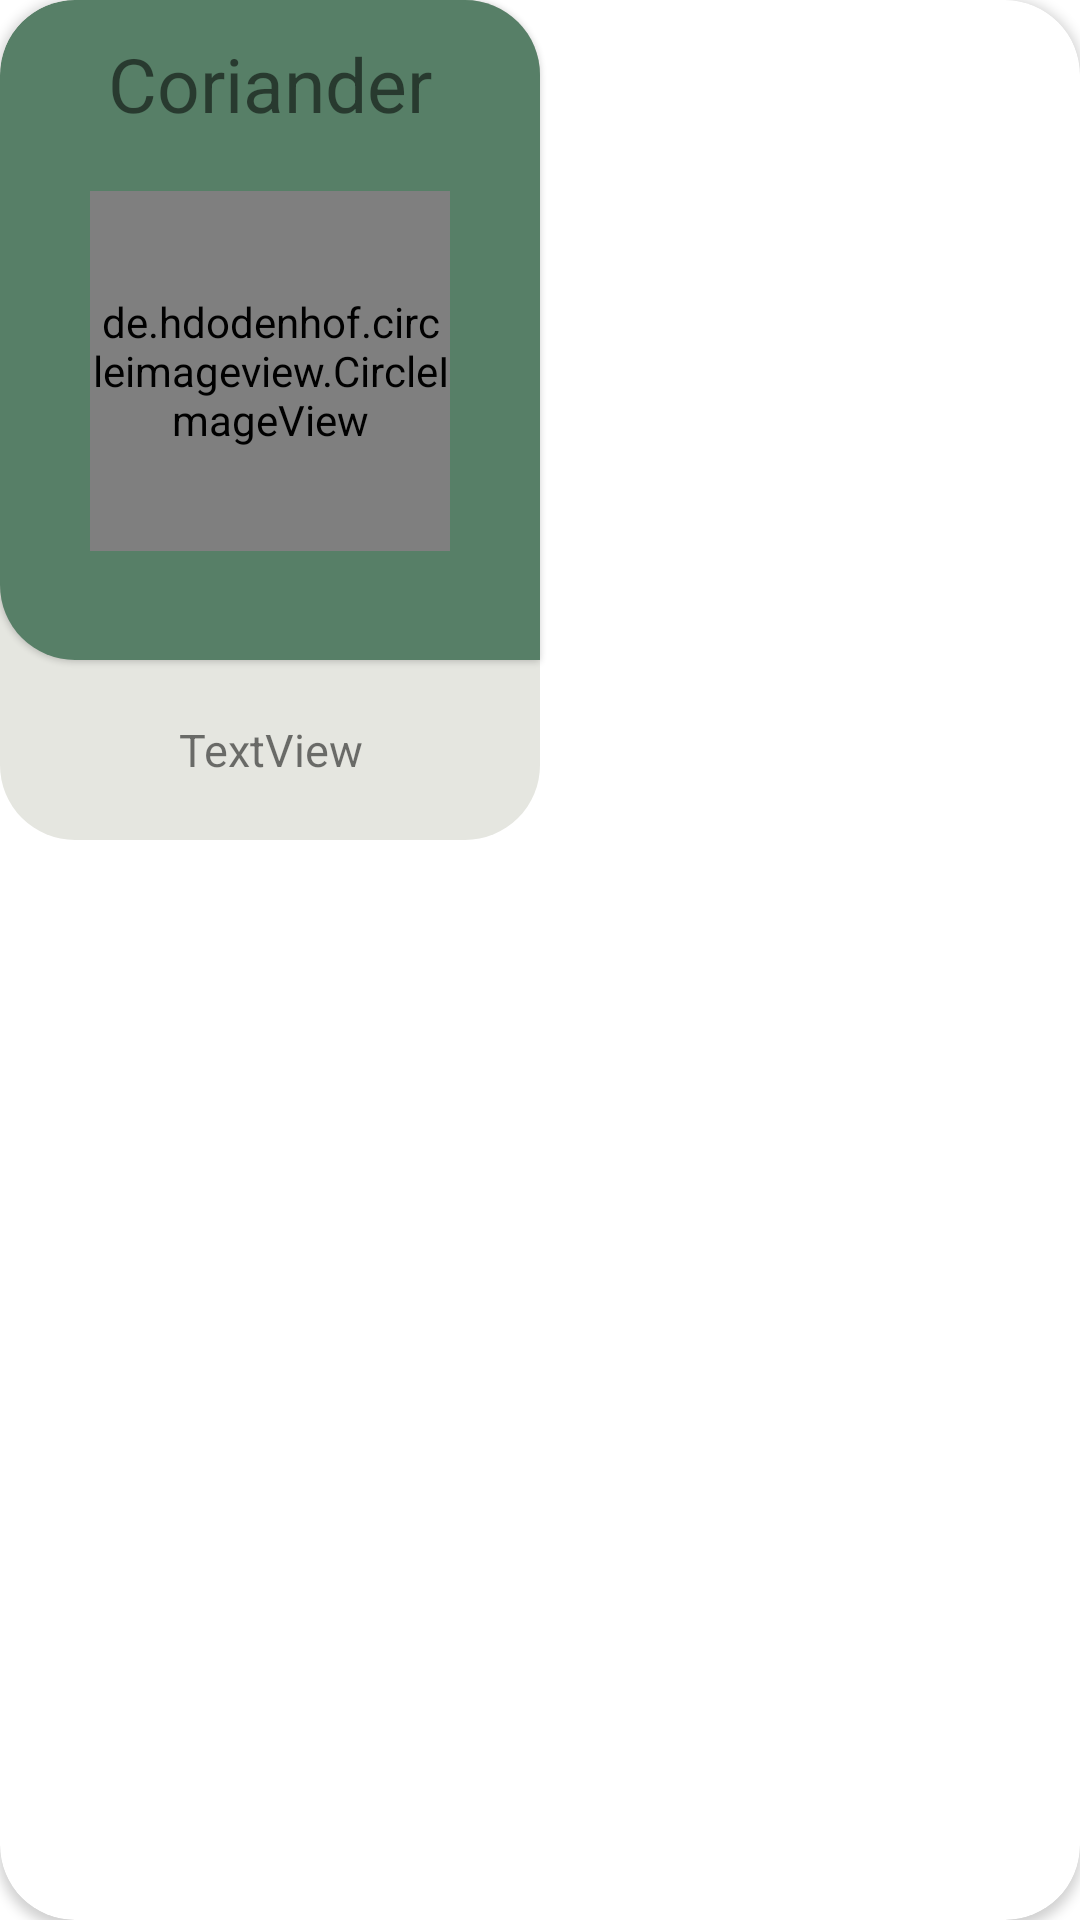

Here is an Android app screen rendered from its layout file. Give the layout XML and the strings, colors and styles it references.
<!-- AndroidManifest.xml: application theme Theme.AppPlantery -->
<!-- res/layout/recycler_view_card_home.xml -->
<?xml version="1.0" encoding="utf-8"?>
<androidx.cardview.widget.CardView
xmlns:android="http://schemas.android.com/apk/res/android"
xmlns:app="http://schemas.android.com/apk/res-auto"
    android:layout_width="wrap_content"
    android:layout_height="wrap_content"
    android:padding="10dp"
    android:layout_margin="10dp"
    app:cardCornerRadius="25dp"
    app:cardElevation="2dp"
    >

    <LinearLayout
        android:layout_width="180dp"
        android:layout_height="220dp"
        android:elevation="1dp"
        android:orientation="vertical"
        android:background="@drawable/back_card_view_background">

        <TextView
            android:id="@+id/textTitleCardView"
            android:layout_width="match_parent"
            android:layout_height="wrap_content"
            android:text="Coriander"
            android:textSize="25sp"
            android:gravity="center"
            android:padding="11dp"/>

        <de.hdodenhof.circleimageview.CircleImageView
            android:id="@+id/imageCardView"
            android:layout_width="120dp"
            android:layout_height="120dp"
            android:layout_gravity="center"
            android:layout_margin="8dp"
            android:src="@drawable/vaso_1"
            app:civ_border_color="@color/gray_light"
            app:civ_border_width="1dp"
            app:civ_circle_background_color="@color/white"/>

    </LinearLayout>

    <LinearLayout
        android:layout_width="180dp"
        android:layout_height="280dp"
        android:orientation="vertical"
        android:background="@drawable/background_home_cardview"
        >

        <TextView
            android:id="@+id/textDescView"
            android:layout_width="match_parent"
            android:layout_height="match_parent"
            android:layout_marginTop="220dp"
            android:text="TextView"
            android:textSize="15sp"
            android:layout_marginEnd="10dp"
            android:layout_marginStart="10dp"
            android:gravity="center"
            android:padding="5dp"
            />
    </LinearLayout>


</androidx.cardview.widget.CardView>
<!-- resources referenced by this layout -->
<resources>
  <color name="gray_light">#FCF7F4</color>
  <color name="white">#FFFFFFFF</color>
  <!-- drawable back_card_view_background (drawable) -->
  <?xml version="1.0" encoding="utf-8"?>
  <shape xmlns:android="http://schemas.android.com/apk/res/android">
  
      <solid android:color="@color/green_primary"/>
      <corners android:topLeftRadius="25dp" android:topRightRadius="25dp"
          android:bottomLeftRadius="25dp"/>
  
  </shape>
  <!-- drawable background_home_cardview (drawable) -->
  <?xml version="1.0" encoding="utf-8"?>
  <shape
      android:shape="rectangle"
      xmlns:android="http://schemas.android.com/apk/res/android">
  
      <solid android:color="@color/gray_suit"/>
      <corners android:radius="25dp"/>
  
  </shape>
  <!-- drawable vaso_1: png bitmap (drawable, 101851 bytes) -->
  <style name="Theme.AppPlantery" parent="Theme.MaterialComponents.Light.NoActionBar">
          
          <item name="fontFamily">@font/montaga</item>
          <item name="colorPrimary">@color/green_primary</item>
          <item name="colorPrimaryVariant">@color/green_darker</item>
          <item name="colorOnPrimary">@color/white</item>
          
          <item name="colorSecondary">@color/blue_darker</item>
          <item name="colorSecondaryVariant">@color/blue_darker</item>
          <item name="colorOnSecondary">@color/black</item>
          
          <item name="android:statusBarColor">@android:color/transparent</item>
          <item name="android:windowTranslucentStatus">false</item>
      </style>
  <color name="green_primary">#577F67</color>
  <color name="gray_suit">#E5E6E0</color>
  <color name="green_darker">#3C5948</color>
  <color name="blue_darker">#182C2B</color>
  <color name="black">#FF000000</color>
</resources>
